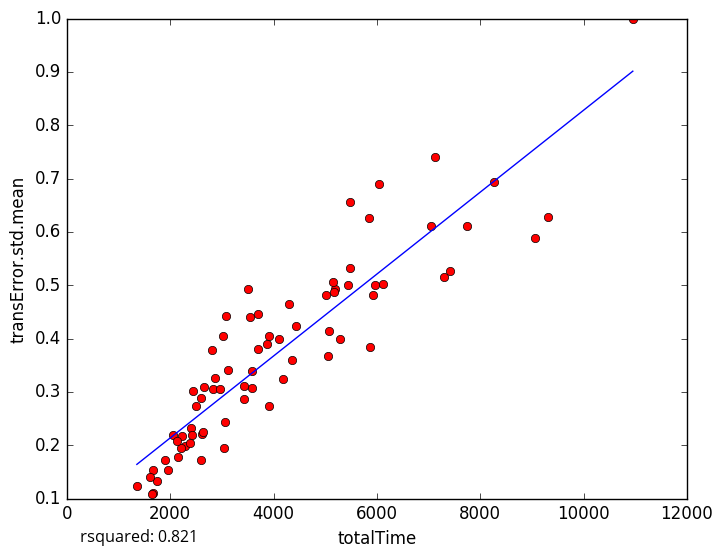

The data file committed next to this chart (first rows):
totalTime, transError.std.mean
7744, 0.6106
5871, 0.3834
2282, 0.1984
1355, 0.1227
1660, 0.1538
5199, 0.4923
5478, 0.5318
3537, 0.4405
2831, 0.306
1745, 0.1333
2208, 0.1947
1662, 0.1104
1609, 0.1398
2146, 0.1783
2049, 0.2198
3052, 0.2434
3921, 0.2738
3581, 0.3385
7053, 0.6106
4358, 0.3599
9061, 0.5881
9316, 0.6281
3083, 0.4431
10954, 0.9994
5283, 0.3988
6047, 0.6906
3020, 0.4043
3506, 0.4931
2408, 0.2329
2618, 0.2217
3123, 0.3415
5479, 0.6567
4442, 0.4235
3697, 0.4465
3580, 0.3069
5923, 0.4807
1650, 0.1082
3048, 0.1948
3914, 0.4051
2508, 0.2736
8273, 0.694
5025, 0.481
2869, 0.3265
5080, 0.4143
5965, 0.5005
5848, 0.6258
2815, 0.3793
5178, 0.487
2650, 0.3097
7300, 0.515
2229, 0.2181
2416, 0.2196
3423, 0.3104
6120, 0.5021
2440, 0.3025
4293, 0.4646
3704, 0.3795
3426, 0.2864
2135, 0.2069
1897, 0.1714
... 14 more rows
